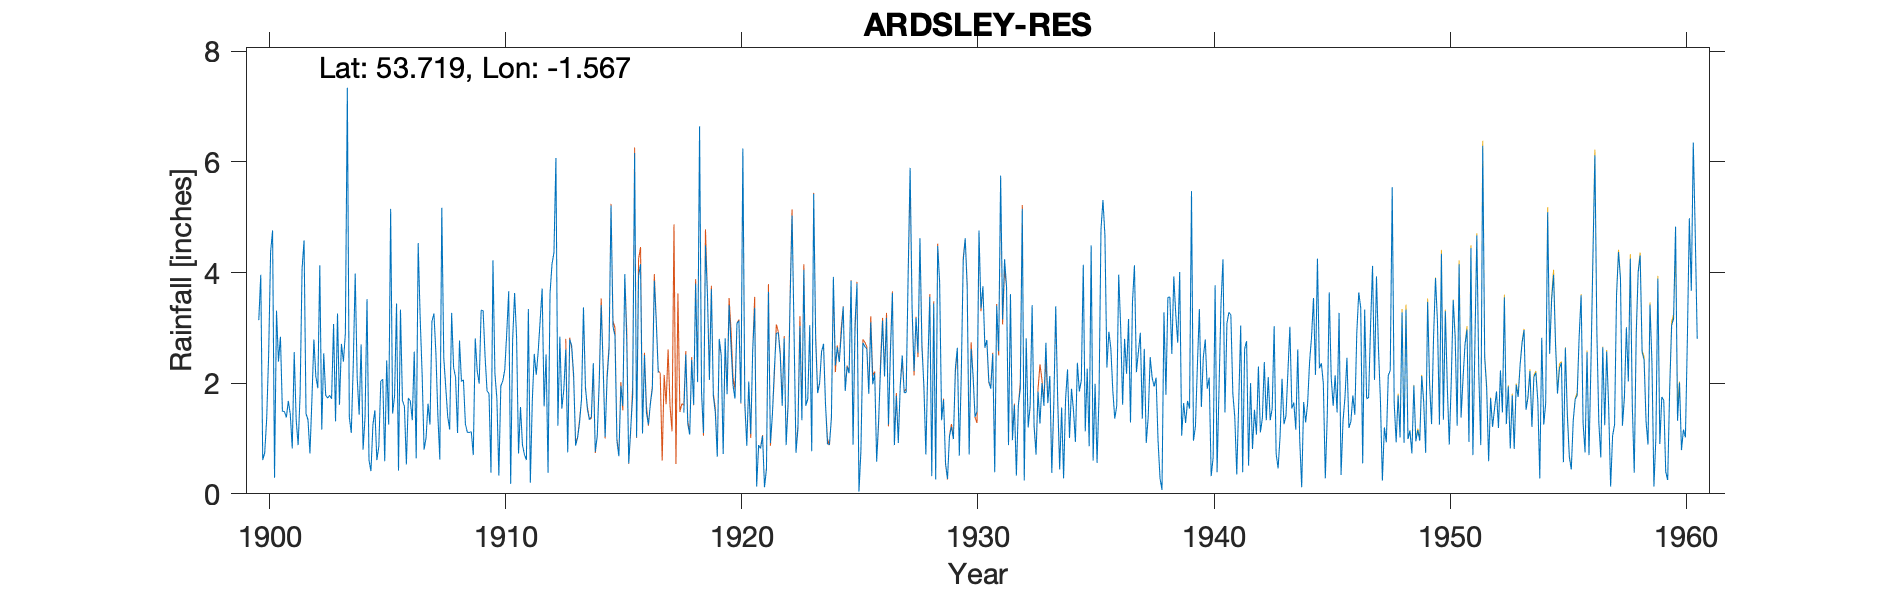

The file beside this chart, header and first rows:
ARDSLEY RESERVOIR W BATLEY - Upper No 1., , , , , , , , , , , , , , , , , , , , , , , 
Grid ref, SE287248, Long, -1.567, Lat, 53.72, Elevation, 395, ft, , , , , , , , , , , , , , , 
Station no, 3246, , , , , , , , , , , , , , , , , , , , , , 
, 1900, 1901, 1902, 1903, 1904, 1905, 1906, 1907, 1908, 1909, 1910, 1911, 1912, 1913, 1914, 1915, 1916, 1917, 1918, 1919, 1920, 1921, 1922
January, 3.14, 1.49, 1.45, 1.78, 2.32, 0.61, 3.33, 0.8, 1.4, 1.12, 2.17, 0.73, 3.71, 2.61, 1.34, 3.02, 1.02, , 1.47, 3.6, 2.67, 3.36, 2.91
February, 3.96, 1.49, 1.34, 1.72, 3.98, 0.86, 1.69, 1.01, 1.16, 0.7, 1.72, 1.57, 1.58, 0.75, 1.39, 2.86, 3.94, , 2.52, 2.06, 1.96, 0.13, 2.51
March, 0.61, 1.38, 0.73, 3.07, 2.1, 2.04, 1.58, 1.63, 3.27, 2.81, 0.33, 0.88, 2.52, 2.79, 2.36, 0.95, 4.15, , 1.26, 3.7, 1.72, 0.88, 1.59
April, 0.74, 1.68, 1.71, 1.31, 1.43, 2.07, 0.53, 1.25, 2.28, 2.22, 1.95, 0.71, 0.38, 2.68, 0.76, 0.68, 1.09, , 1.07, 1.77, 3.08, 0.82, 2.81
May, 1.35, 1.44, 2.79, 3.26, 2.7, 0.59, 1.73, 3.12, 2.11, 1.99, 2.04, 0.61, 3.62, 2.15, 1.04, 1.95, 2.51, , 2.42, 1.47, 3.13, 1.05, 0.88
June, 2.51, 0.82, 2.12, 1.61, 0.8, 2.41, 1.68, 3.26, 1.1, 3.32, 2.24, 3.34, 4.15, 0.87, 2.01, 1.59, 1.47, , 1.61, 0.67, 1.64, 0.12, 1.61
July, 4.37, 2.56, 1.91, 2.71, 1.39, 1.25, 1.33, 2.55, 2.77, 3.31, 2.9, 0.2, 4.36, 1.01, 3.41, 3.97, 1.25, , 3.8, 2.8, 6.24, 0.45, 3.47
August, 4.76, 1.34, 4.13, 2.39, 3.52, 5.15, 2.57, 1.42, 2.03, 2.48, 3.66, 1.69, 6.07, 1.28, 2.31, 2.76, 1.63, , 2.02, 2.51, 1.65, 3.65, 5.03
September, 0.29, 0.88, 1.16, 2.9, 0.61, 1.45, 0.64, 0.62, 2.06, 1.86, 0.18, 2.53, 1.23, 1.71, 1.03, 0.55, 1.9, , 6.64, 0.72, 0.87, 0.92, 2.96
October, 3.31, 1.81, 2.54, 7.34, 0.41, 1.77, 4.53, 5.17, 1.26, 1.81, 2.78, 2.15, 2.84, 3.37, 2.08, 1.17, 3.85, , 1.84, 2.81, 2.03, 1.42, 0.74
November, 2.39, 4.07, 1.78, 1.39, 1.25, 3.44, 3.19, 2.46, 1.11, 0.38, 3.63, 2.58, 1.54, 1.93, 2.61, 1.78, 3.11, , 1.1, 1.8, 1.08, 2.24, 1.18
December, 2.84, 4.58, 1.73, 1.1, 1.51, 0.42, 2.17, 1.93, 1.11, 4.22, 2.84, 3.14, 1.88, 1.53, 5.21, 6.16, 2.19, , 4.49, 3.41, 2.59, 2.9, 3.03
Total, 30.27, 23.54, 23.39, 30.58, 22.02, 22.06, 24.97, 25.22, 21.66, 26.22, 26.44, 20.13, 33.88, 22.68, 25.55, 27.44, 28.11, 23.33, 30.24, 27.32, 28.66, 17.94, 28.72
1926 Total, , , , , , , , , , , , , , , , , , , , , , , 
